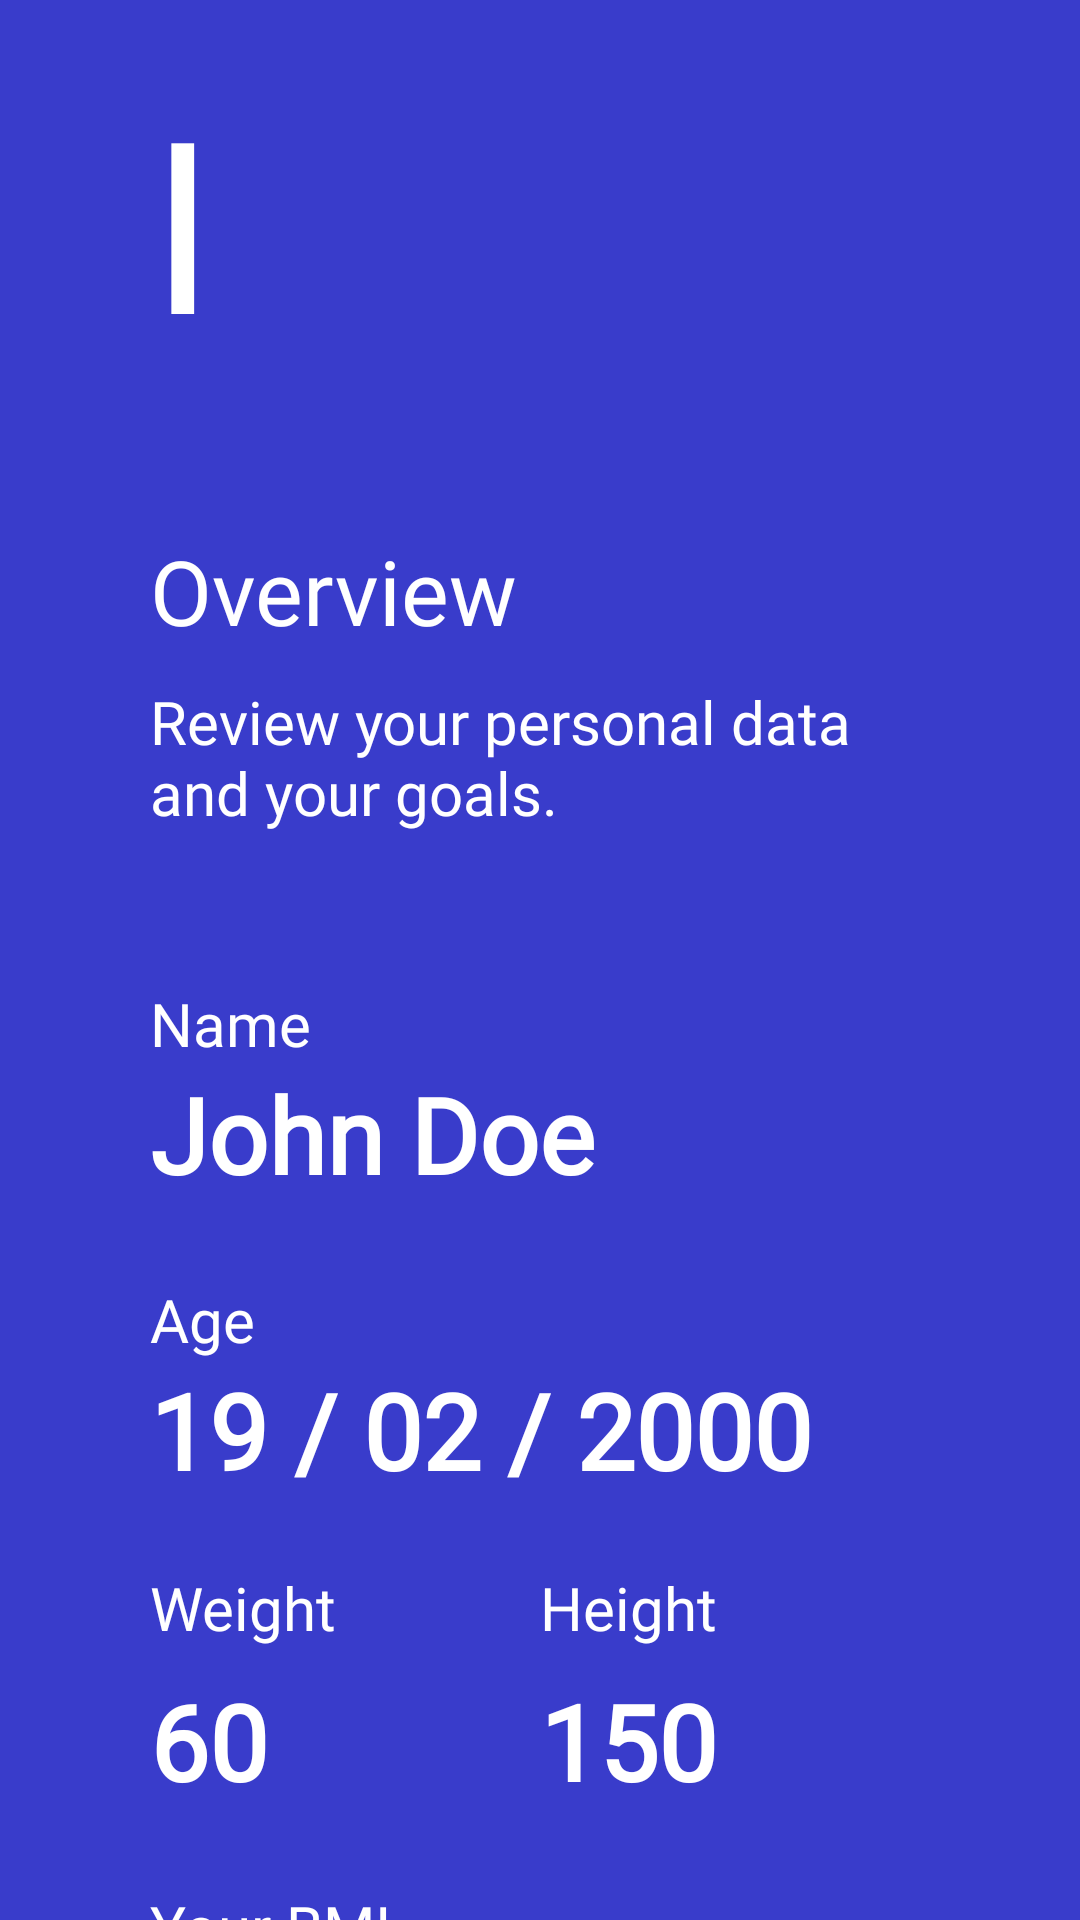

Here is an Android app screen rendered from its layout file. Give the layout XML and the strings, colors and styles it references.
<!-- AndroidManifest.xml: application theme Theme.ImpactFIIT -->
<!-- res/layout/activity_overview.xml -->
<?xml version="1.0" encoding="utf-8"?>
<androidx.core.widget.NestedScrollView xmlns:android="http://schemas.android.com/apk/res/android"
    xmlns:app="http://schemas.android.com/apk/res-auto"
    xmlns:tools="http://schemas.android.com/tools"
    android:layout_width="match_parent"
    android:layout_height="match_parent"
    android:background="@color/bgPrimary"
    tools:context=".LoginActivity">

    <androidx.appcompat.widget.LinearLayoutCompat
        android:layout_width="match_parent"
        android:layout_height="match_parent"
        android:orientation="vertical" >

        <androidx.appcompat.widget.AppCompatTextView
            android:id="@+id/icon"
            android:layout_width="match_parent"
            android:layout_height="wrap_content"
            android:paddingTop="20dp"
            android:paddingLeft="50dp"
            android:fontFamily="@font/gorditas"
            android:text="@string/icon"
            android:textColor="@color/white"
            android:textSize="80sp" />

        <LinearLayout
            android:layout_width="match_parent"
            android:layout_height="wrap_content"
            android:orientation="vertical"
            android:paddingLeft="50dp"
            android:paddingRight="50dp">

        <androidx.appcompat.widget.AppCompatTextView
            android:layout_width="match_parent"
            android:layout_height="wrap_content"
            android:layout_gravity="center"
            android:layout_marginTop="50dp"
            android:fontFamily="@font/alfaslabone"
            android:text="@string/overview"
            android:textColor="@color/white"
            android:textSize="30sp" />

        <androidx.appcompat.widget.AppCompatTextView
            android:layout_width="match_parent"
            android:layout_height="wrap_content"
            android:layout_gravity="center"
            android:layout_marginTop="10dp"
            android:layout_marginBottom="50dp"
            android:fontFamily="@font/futura"
            android:text="@string/review"
            android:textColor="@color/white"
            android:textSize="20sp" />

        <androidx.appcompat.widget.AppCompatTextView
            android:layout_width="match_parent"
            android:layout_height="wrap_content"
            android:layout_gravity="center"
            android:text="@string/name"
            android:fontFamily="@font/futura"
            android:textColor="@color/white"
            android:textSize="20sp" />

        <androidx.appcompat.widget.AppCompatTextView
            android:id="@+id/nameTv"
            android:layout_width="match_parent"
            android:layout_height="wrap_content"
            android:layout_gravity="center"
            android:layout_marginBottom="25dp"
            android:fontFamily="@font/futura"
            android:text="John Doe"
            android:textColor="@color/white"
            android:textSize="35sp"
            android:textFontWeight="650"/>


        <androidx.appcompat.widget.AppCompatTextView
            android:layout_width="match_parent"
            android:layout_height="wrap_content"
            android:layout_gravity="center"
            android:text="@string/date_of_birth"
            android:fontFamily="@font/futura"
            android:textColor="@color/white"
            android:textSize="20sp" />

        <androidx.appcompat.widget.AppCompatTextView
            android:id="@+id/dateOfBirthTv"
            android:layout_width="match_parent"
            android:layout_height="wrap_content"
            android:layout_gravity="center"
            android:layout_marginBottom="25dp"
            android:fontFamily="@font/futura"
            android:text="19 / 02 / 2000"
            android:textColor="@color/white"
            android:textSize="35sp"
            android:textFontWeight="650"/>

        <TableRow
            android:layout_width="match_parent"
            android:layout_height="wrap_content"
            android:layout_gravity="center"
            android:fontFamily="@font/futura"
            android:text="@string/your_goals"
            android:textColor="@color/white"
            android:textSize="20sp">

            <androidx.appcompat.widget.AppCompatTextView
                android:layout_width="match_parent"
                android:layout_height="wrap_content"
                android:layout_weight="1"
                android:layout_gravity="center"
                android:text="@string/weight"
                android:fontFamily="@font/futura"
                android:textColor="@color/white"
                android:textSize="20sp"
                android:layout_marginBottom="5dp"/>

            <androidx.appcompat.widget.AppCompatTextView
                android:layout_width="match_parent"
                android:layout_height="wrap_content"
                android:layout_weight="1"
                android:layout_gravity="center"
                android:text="@string/height"
                android:fontFamily="@font/futura"
                android:textColor="@color/white"
                android:textSize="20sp"
                android:layout_marginBottom="5dp"/>

        </TableRow>

        <TableRow
            android:layout_width="match_parent"
            android:layout_height="wrap_content"
            android:layout_gravity="center"
            android:layout_marginBottom="25dp"
            android:fontFamily="@font/futura"
            android:text="@string/your_goals"
            android:textColor="@color/white"
            android:textSize="20sp">

            <androidx.appcompat.widget.AppCompatTextView
                android:id="@+id/weightTv"
                android:layout_width="match_parent"
                android:layout_height="wrap_content"
                android:layout_weight="1"
                android:layout_gravity="center"
                android:fontFamily="@font/futura"
                android:text="60"
                android:textColor="@color/white"
                android:textSize="35sp"
                android:textFontWeight="650"/>

            <androidx.appcompat.widget.AppCompatTextView
                android:id="@+id/heightTv"
                android:layout_width="match_parent"
                android:layout_height="wrap_content"
                android:layout_weight="1"
                android:layout_gravity="center"
                android:fontFamily="@font/futura"
                android:text="150"
                android:textColor="@color/white"
                android:textSize="35sp"
                android:textFontWeight="650"/>

        </TableRow>



        <androidx.appcompat.widget.AppCompatTextView
            android:layout_width="match_parent"
            android:layout_height="wrap_content"
            android:layout_gravity="center"
            android:text="@string/your_bmi"
            android:fontFamily="@font/futura"
            android:textColor="@color/white"
            android:textSize="20sp" />

        <androidx.appcompat.widget.AppCompatTextView
            android:id="@+id/bmiTv"
            android:layout_width="match_parent"
            android:layout_height="wrap_content"
            android:layout_gravity="center"
            android:layout_marginBottom="25dp"
            android:fontFamily="@font/futura"
            android:text="29"
            android:textColor="@color/white"
            android:textSize="35sp"
            android:textFontWeight="650"/>

        <androidx.appcompat.widget.AppCompatTextView
            android:layout_width="match_parent"
            android:layout_height="wrap_content"
            android:layout_gravity="center"
            android:text="@string/target_weight"
            android:fontFamily="@font/futura"
            android:textColor="@color/white"
            android:textSize="20sp" />

        <androidx.appcompat.widget.AppCompatTextView
            android:id="@+id/targetWeightTv"
            android:layout_width="match_parent"
            android:layout_height="wrap_content"
            android:layout_gravity="center"
            android:layout_marginBottom="25dp"
            android:fontFamily="@font/futura"
            android:text="55"
            android:textColor="@color/white"
            android:textSize="35sp"
            android:textFontWeight="650"/>

        <androidx.appcompat.widget.AppCompatTextView
            android:layout_width="match_parent"
            android:layout_height="wrap_content"
            android:layout_gravity="center"
            android:text="@string/exercise_goal"
            android:fontFamily="@font/futura"
            android:textColor="@color/white"
            android:textSize="20sp" />

        <androidx.appcompat.widget.AppCompatTextView
            android:id="@+id/fitGoalTv"
            android:layout_width="match_parent"
            android:layout_height="wrap_content"
            android:layout_gravity="center"
            android:layout_marginBottom="25dp"
            android:fontFamily="@font/futura"
            android:text="3 times per week"
            android:textColor="@color/white"
            android:textSize="35sp"
            android:textFontWeight="650"/>

        <androidx.appcompat.widget.AppCompatTextView
            android:layout_width="match_parent"
            android:layout_height="wrap_content"
            android:layout_gravity="center"
            android:text="@string/end_goal"
            android:fontFamily="@font/futura"
            android:textColor="@color/white"
            android:textSize="20sp" />

        <androidx.appcompat.widget.AppCompatTextView
            android:id="@+id/endGoalTv"
            android:layout_width="match_parent"
            android:layout_height="wrap_content"
            android:layout_gravity="center"
            android:layout_marginBottom="25dp"
            android:fontFamily="@font/futura"
            android:text="Weight loss"
            android:textColor="@color/white"
            android:textSize="35sp"
            android:textFontWeight="650"/>


        <androidx.appcompat.widget.AppCompatButton
            android:id="@+id/continueBtn"
            android:layout_width="match_parent"
            android:layout_height="wrap_content"
            android:paddingTop="15dp"
            android:paddingBottom="15dp"
            android:layout_gravity="center"
            android:layout_marginTop="15dp"
            android:layout_marginBottom="25dp"
            android:text="@string/continue_text"
            android:textColor="@color/white"
            android:textAllCaps="false"
            android:background="@drawable/orange_button"
            android:fontFamily="@font/lexend"/>

        </LinearLayout>

    </androidx.appcompat.widget.LinearLayoutCompat>

</androidx.core.widget.NestedScrollView>
<!-- resources referenced by this layout -->
<resources>
  <color name="bgPrimary">#393CCB</color>
  <color name="white">#FFFFFFFF</color>
  <!-- drawable orange_button (drawable) -->
  <?xml version="1.0" encoding="UTF-8"?>
  <selector xmlns:android="http://schemas.android.com/apk/res/android">
      <item android:state_pressed="true" >
          <shape>
              <solid
                  android:color="#9CD0E3" />
              <stroke
                  android:width="7dp"
                  android:color="#55BDE4" />
              <corners
                  android:radius="30dp" />
              <padding
                  android:left="10dp"
                  android:top="10dp"
                  android:right="10dp"
                  android:bottom="10dp" />
          </shape>
      </item>
      <item>
          <shape>
              <solid
                  android:color="#FF7344" />
              <corners
                  android:radius="30dp" />
              <padding
                  android:left="10dp"
                  android:top="10dp"
                  android:right="10dp"
                  android:bottom="10dp" />
          </shape>
      </item>
  </selector>
  <string name="continue_text">Continue</string>
  <string name="date_of_birth">Age</string>
  <string name="end_goal">End goal</string>
  <string name="exercise_goal">Exercise goal</string>
  <string name="height">Height</string>
  <string name="icon">I</string>
  <string name="name">Name</string>
  <string name="overview">Overview</string>
  <string name="review">Review your personal data and your goals.</string>
  <string name="target_weight">Target weight</string>
  <string name="weight">Weight</string>
  <string name="your_bmi">Your BMI</string>
  <string name="your_goals">What are your <font color="#FF7344">goals</font>?</string>
  <style name="Theme.ImpactFIIT" parent="Base.Theme.ImpactFIIT" />
  <style name="Base.Theme.ImpactFIIT" parent="Theme.Material3.DayNight.NoActionBar">
          
          
      </style>
</resources>
